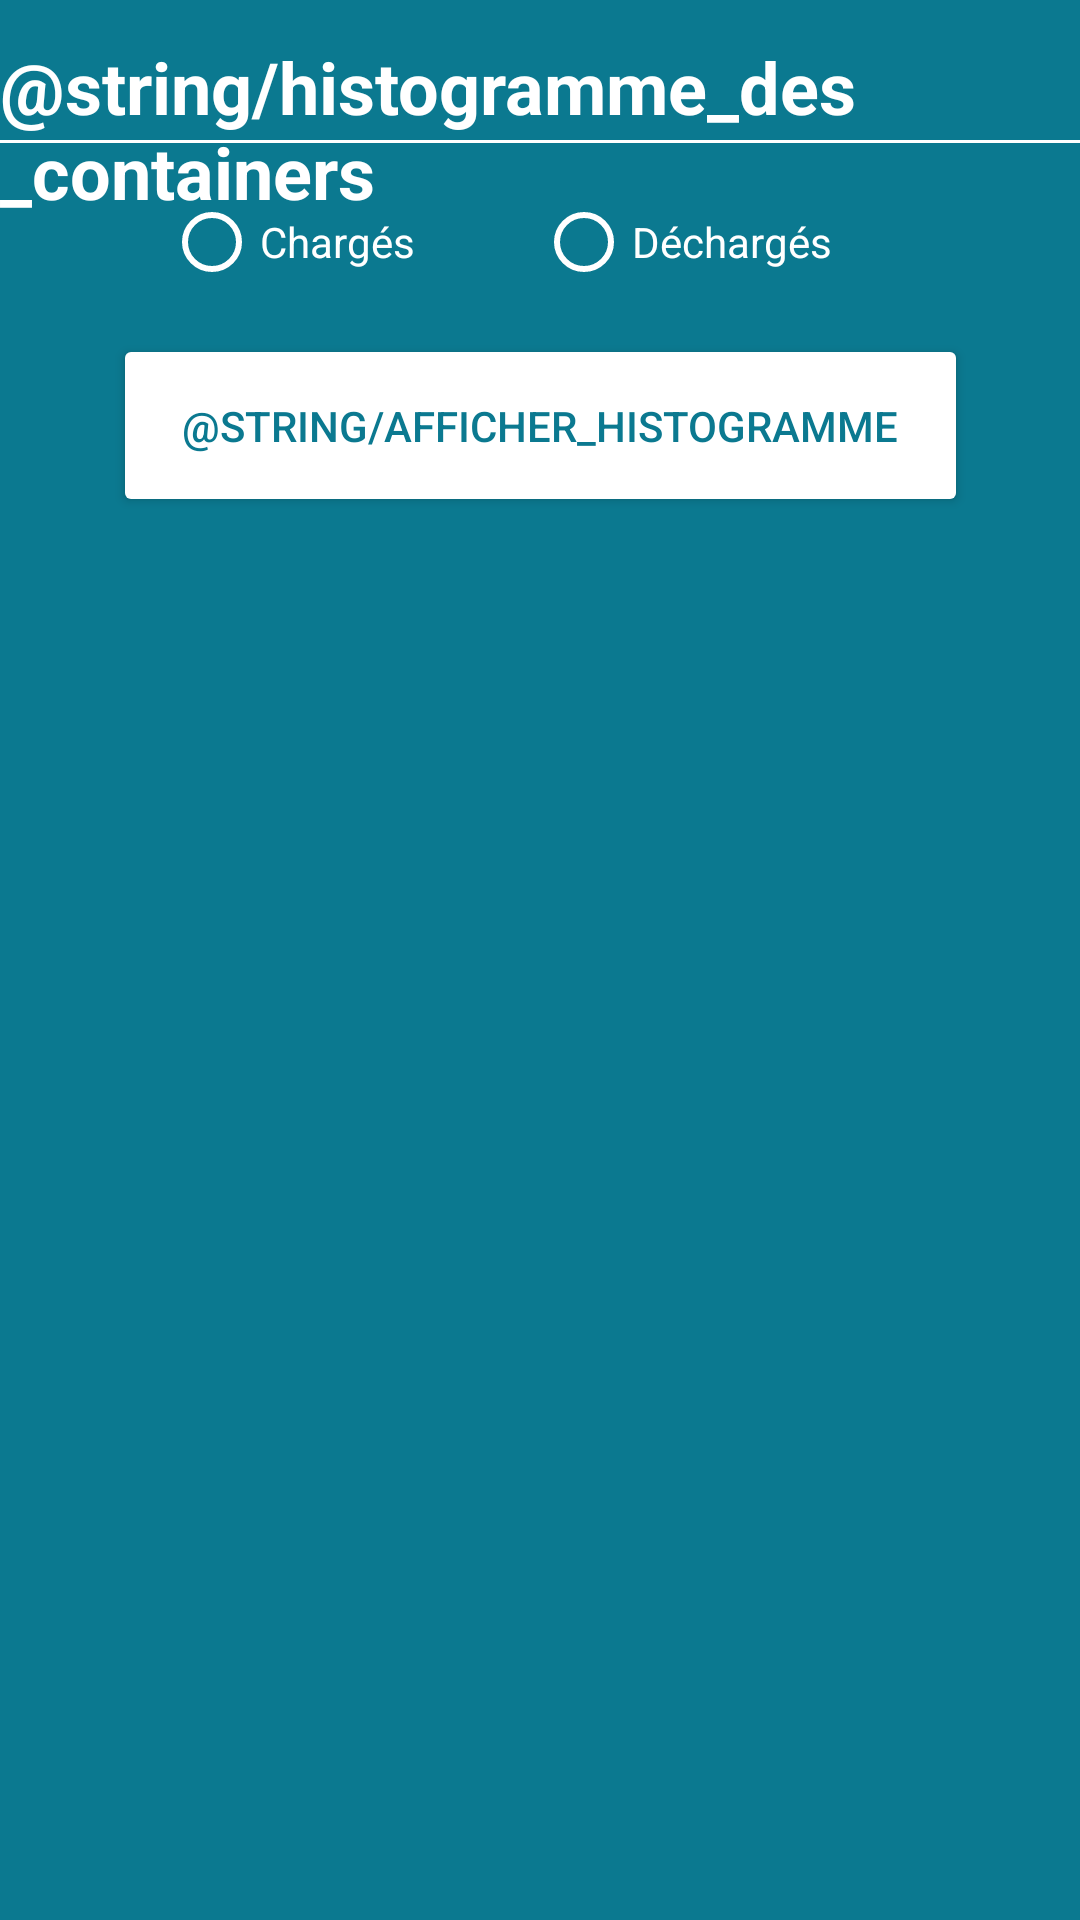

Android layout source for this screen:
<!-- AndroidManifest.xml: application theme Theme.App_Bateaux -->
<!-- res/layout/activity_histogramme.xml -->
<?xml version="1.0" encoding="utf-8"?>

<android.support.constraint.ConstraintLayout xmlns:android="http://schemas.android.com/apk/res/android"
    xmlns:app="http://schemas.android.com/apk/res-auto"
    xmlns:tools="http://schemas.android.com/tools"
    android:layout_width="match_parent"
    android:layout_height="match_parent"
    android:background="#0b7990"
    tools:context=".ChoixLangue">

    <Button
        android:id="@+id/buttonAfficher"
        android:layout_width="285dp"
        android:layout_height="61dp"
        android:backgroundTint="#FFFF"
        android:text="@string/afficher_histogramme"
        android:textColor="#0b7990"
        android:theme="@style/AppTheme.Button"
        app:layout_constraintBottom_toBottomOf="parent"
        app:layout_constraintEnd_toEndOf="parent"
        app:layout_constraintStart_toStartOf="parent"
        app:layout_constraintTop_toTopOf="parent"
        app:layout_constraintVertical_bias="0.192"
        tools:ignore="MissingConstraints" />

    <TextView
        android:id="@+id/textViewchoix2"
        android:layout_width="wrap_content"
        android:layout_height="wrap_content"
        android:text="@string/histogramme_des_containers"
        android:textColor="@color/white"
        android:textColorHint="@color/white"
        android:textSize="24sp"
        android:textStyle="bold"
        app:layout_constraintBottom_toBottomOf="parent"
        app:layout_constraintEnd_toEndOf="parent"
        app:layout_constraintHorizontal_bias="0.5"
        app:layout_constraintStart_toStartOf="parent"
        app:layout_constraintTop_toTopOf="parent"
        app:layout_constraintVertical_bias="0.022" />

    <View
        android:id="@+id/divider12"
        android:layout_width="match_parent"
        android:layout_height="1dp"
        android:background="#FFFF"
        app:layout_constraintBottom_toBottomOf="parent"
        app:layout_constraintEnd_toEndOf="parent"
        app:layout_constraintHorizontal_bias="1.0"
        app:layout_constraintStart_toStartOf="parent"
        app:layout_constraintTop_toTopOf="parent"
        app:layout_constraintVertical_bias="0.073" />

    <RadioGroup
        android:layout_width="250dp"
        android:layout_height="35dp"
        android:orientation="horizontal"
        app:layout_constraintBottom_toBottomOf="parent"
        app:layout_constraintEnd_toEndOf="parent"
        app:layout_constraintHorizontal_bias="0.496"
        app:layout_constraintStart_toStartOf="parent"
        app:layout_constraintTop_toTopOf="parent"
        app:layout_constraintVertical_bias="0.107">

        <RadioButton
            android:id="@+id/radioButton"
            android:layout_width="124dp"
            android:layout_height="wrap_content"
            android:buttonTint="@color/white"
            android:text="Chargés"
            android:textColor="@color/white" />

        <RadioButton
            android:id="@+id/radioButton2"
            android:layout_width="121dp"
            android:layout_height="wrap_content"
            android:buttonTint="@color/white"
            android:text="Déchargés"
            android:textColor="@color/white" />

    </RadioGroup>

</android.support.constraint.ConstraintLayout>
<!-- resources referenced by this layout -->
<resources>
  <color name="white">#FFFF</color>
  <string name="histogramme_des_containers">Histogramme des containers</string>
  <style name="AppTheme.Button" parent="Widget.AppCompat.Button.Colored">
          <item name="colorButtonNormal">@color/blue_2</item>
          <item name="android:textColor">@color/white</item>
      </style>
  <style name="Theme.App_Bateaux" parent="Theme.AppCompat.Light.DarkActionBar">
          
          <item name="colorPrimary">@color/purple_500</item>
          <item name="colorPrimaryDark">@color/purple_700</item>
          <item name="colorAccent">@color/teal_200</item>
          <item name="android:spinnerItemStyle">@style/SpinnerItem</item>
  
          
      </style>
  <color name="blue_2">#003366</color>
  <color name="purple_500">#FF6200EE</color>
  <color name="purple_700">#FF3700B3</color>
  <color name="teal_200">#FF03DAC5</color>
  <style name="SpinnerItem" parent="android:style/Widget.TextView.SpinnerItem">
          <item name="android:textColor">#0b7990</item>
          <item name="android:background">#FFFF</item>
      </style>
</resources>
